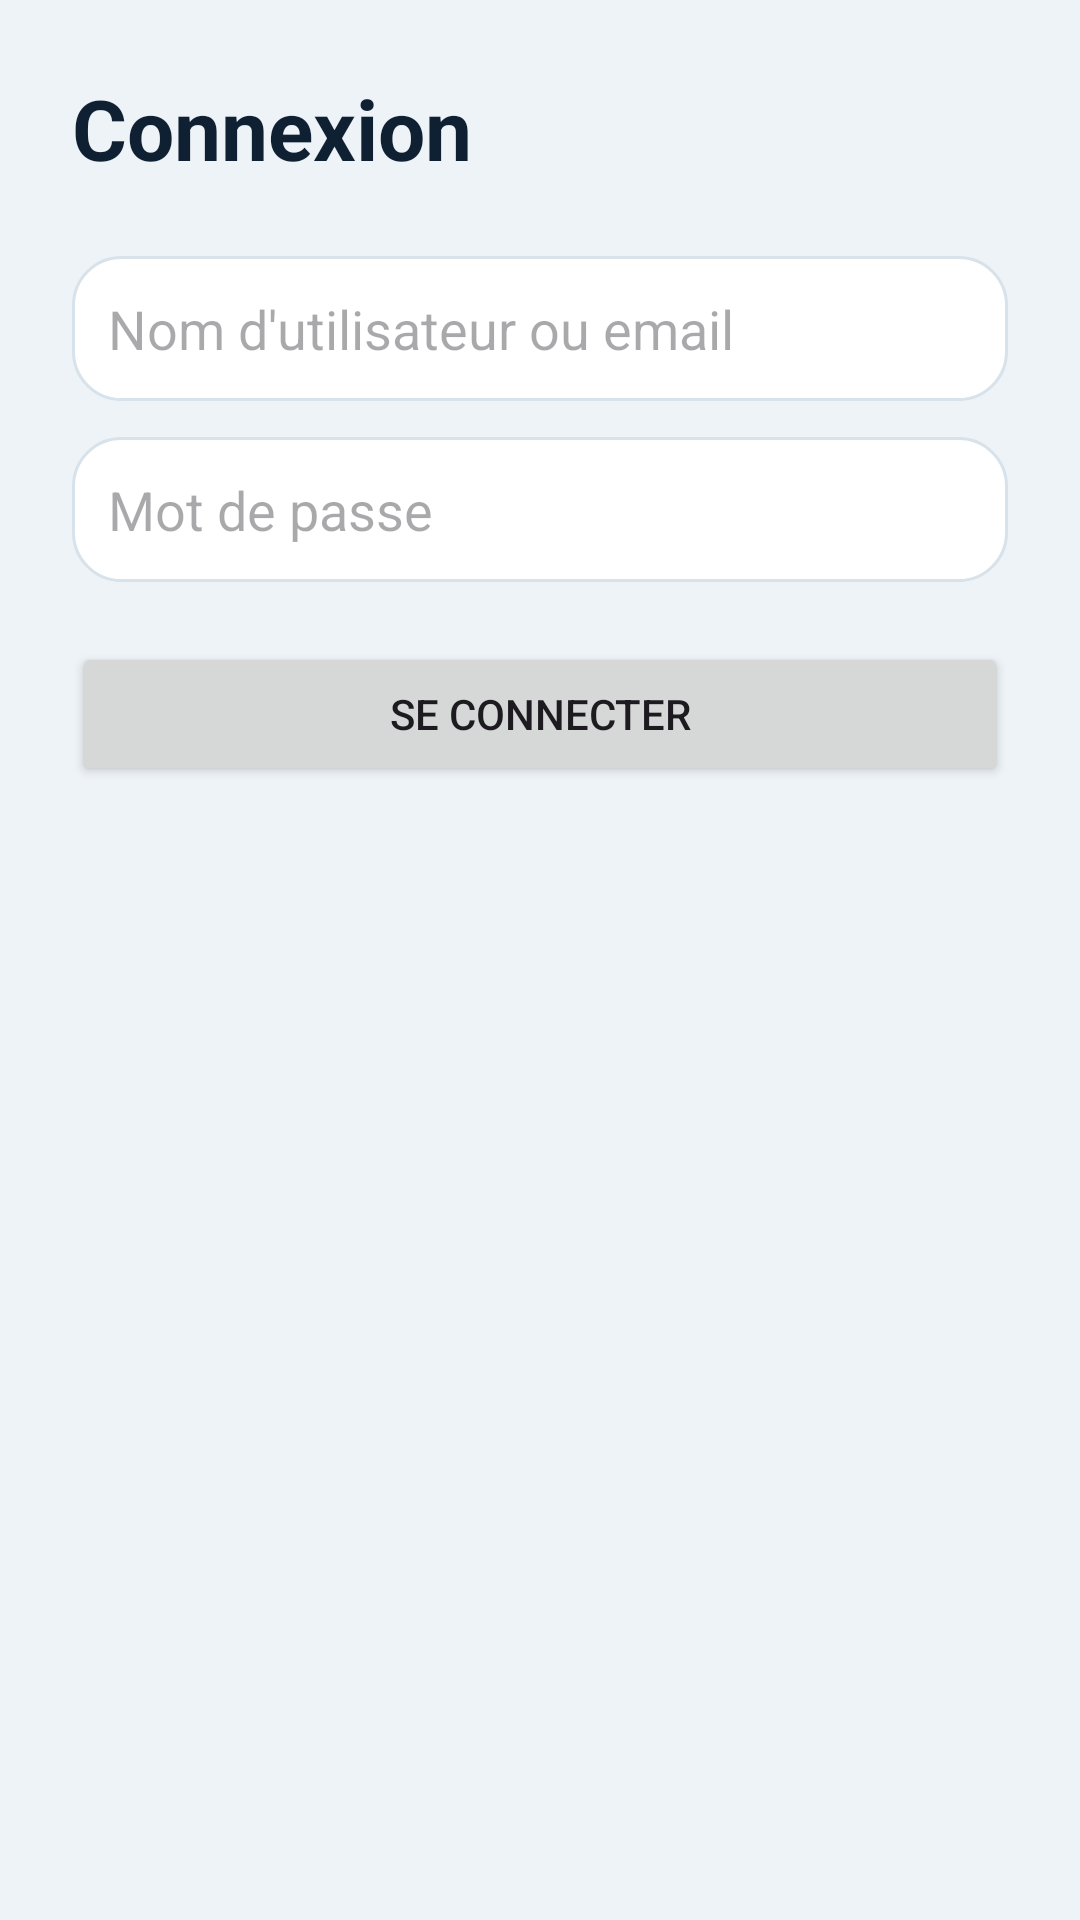

This screen was rendered from an Android layout file. Write that file and the resources it references.
<!-- AndroidManifest.xml: application theme Theme.Travel_Esteban_kylian -->
<!-- res/layout/activity_login.xml -->
<?xml version="1.0" encoding="utf-8"?>
<LinearLayout xmlns:android="http://schemas.android.com/apk/res/android"
    android:layout_width="match_parent"
    android:layout_height="match_parent"
    android:background="@color/app_bg"
    android:orientation="vertical"
    android:padding="24dp">

    <TextView
        android:layout_width="wrap_content"
        android:layout_height="wrap_content"
        android:text="@string/auth_login_screen_title"
        android:textColor="@color/app_text_primary"
        android:textSize="28sp"
        android:textStyle="bold" />

    <EditText
        android:id="@+id/etLoginIdentifier"
        android:layout_width="match_parent"
        android:layout_height="wrap_content"
        android:layout_marginTop="24dp"
        android:background="@drawable/bg_search_bar"
        android:hint="@string/auth_identifier_hint"
        android:inputType="textEmailAddress"
        android:padding="12dp" />

    <EditText
        android:id="@+id/etLoginPassword"
        android:layout_width="match_parent"
        android:layout_height="wrap_content"
        android:layout_marginTop="12dp"
        android:background="@drawable/bg_search_bar"
        android:hint="@string/auth_password_hint"
        android:inputType="textPassword"
        android:padding="12dp" />

    <Button
        android:id="@+id/btnConfirmLogin"
        android:layout_width="match_parent"
        android:layout_height="wrap_content"
        android:layout_marginTop="20dp"
        android:text="@string/auth_login_button" />

</LinearLayout>
<!-- resources referenced by this layout -->
<resources>
  <color name="app_bg">#EEF3F7</color>
  <color name="app_text_primary">#102033</color>
  <!-- drawable bg_search_bar (drawable) -->
  <?xml version="1.0" encoding="utf-8"?>
  <shape xmlns:android="http://schemas.android.com/apk/res/android"
      android:shape="rectangle">
      <solid android:color="@color/app_surface" />
      <corners android:radius="16dp" />
      <stroke
          android:width="1dp"
          android:color="@color/app_stroke" />
  </shape>
  <string name="auth_identifier_hint">Nom d\'utilisateur ou email</string>
  <string name="auth_login_button">Se connecter</string>
  <string name="auth_login_screen_title">Connexion</string>
  <string name="auth_password_hint">Mot de passe</string>
  <style name="Theme.Travel_Esteban_kylian" parent="Base.Theme.Travel_Esteban_kylian" />
  <color name="app_surface">#FFFFFFFF</color>
  <color name="app_stroke">#D7E2EB</color>
  <style name="Base.Theme.Travel_Esteban_kylian" parent="Theme.Material3.DayNight.NoActionBar">
          
          
      </style>
</resources>
